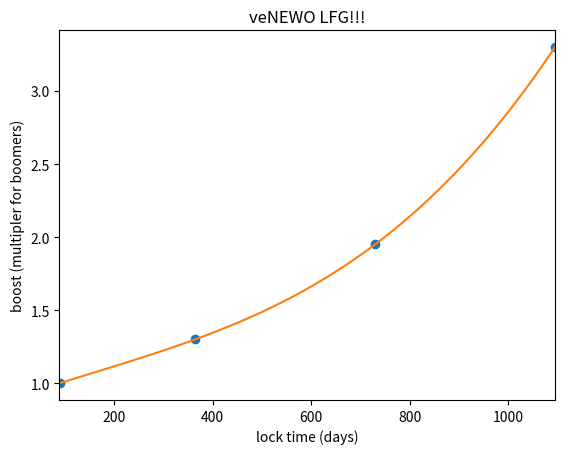

This figure's Python source:
import numpy as np
import matplotlib.pyplot as plt

#points = np.array([(1, 1), (4, 1.3), (8, 1.95), (12, 3.3)])
#points = np.array([(3, 1), (12, 1.3), (24, 1.95), (36, 3.3)])
points = np.array([(90, 1), (365, 1.3), (730, 1.95), (1095, 3.3)])


# get x and y vectors
x = points[:,0]
y = points[:,1]

# calculate polynomial
z = np.polyfit(x, y, 3)
f = np.poly1d(z)

# calculate new x's and y's
x_new = np.linspace(x[0], x[-1], 50)
y_new = f(x_new)
print("z")
print(z)
print("f")
print(f)


print("sampling for reasons..")
#3m 1y 1.5y 2y 2.5y 3y
x_che = np.array([90,365,548,730,913,1095])
y_che = f(x_che)
print("points for che")
print(y_che)

plt.title("veNEWO LFG!!!")
plt.xlabel("lock time (days)")
plt.ylabel("boost (multipler for boomers)")
plt.plot(x,y,'o', x_new, y_new)
plt.xlim([x[0]-1, x[-1] + 1 ])
plt.show()

x_days = [90+i for i in range(1006)]
y_days = f(x_days)
print(x_days)
print(y_days)

a_file = open("veMult_90-1095.txt", "w")
np.savetxt(a_file, y_days, fmt='%1.3f')
a_file.close()

weekly = y_days[::7]
b_file = open("veMult_weekly.txt", "w")
np.savetxt(b_file, weekly, fmt='%1.3f')
b_file.close()
